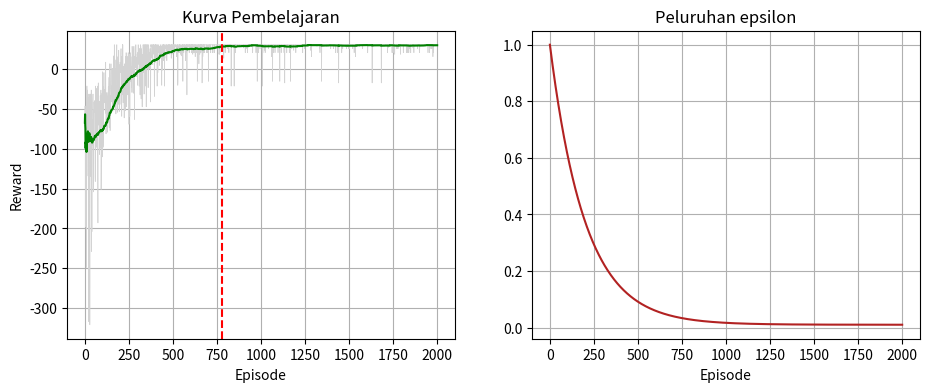
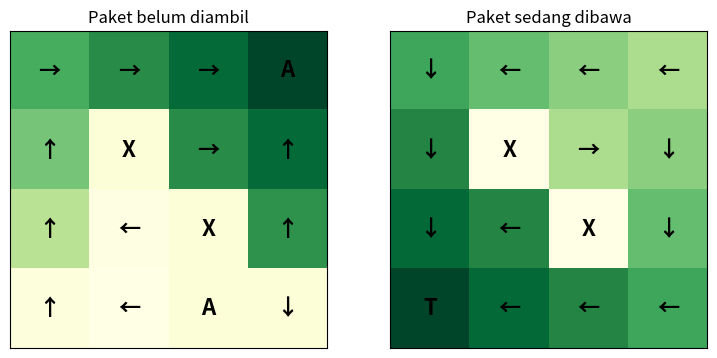

These charts were generated, in order, by the following Python code:
"""Environment Kurir Paket Cerdas (grid 4x4) - Python murni, tanpa Gymnasium."""
import numpy as np

class KurirEnv:
    ATAS, BAWAH, KIRI, KANAN, AMBIL, ANTAR = range(6)
    NAMA_AKSI = ["Atas", "Bawah", "Kiri", "Kanan", "Ambil", "Antar"]
    SIMBOL = {0: "↑", 1: "↓", 2: "←", 3: "→", 4: "A", 5: "T"}

    def __init__(self):
        self.n_baris = self.n_kolom = 4
        self.start, self.titik_p, self.titik_d = (0, 0), (0, 3), (3, 0)
        self.banjir = {(1, 1), (2, 2)}
        self.n_posisi = self.n_baris * self.n_kolom
        self.n_states = self.n_posisi * 2          # 16 x 2 = 32
        self.n_actions = 6
        self.reset()

    def encode(self, pos, paket):
        return (pos[0] * self.n_kolom + pos[1]) * 2 + paket

    def decode(self, s):
        p, paket = divmod(s, 2)
        return divmod(p, self.n_kolom), paket

    def reset(self):
        self.pos, self.paket = self.start, 0
        return self.encode(self.pos, self.paket)

    def step_from(self, state, action):
        """Fungsi transisi murni: (state, action) -> (new_state, reward, done)."""
        pos, paket = self.decode(state)
        r, c = pos
        reward, done = -1, False
        if action <= self.KANAN:
            dr, dc = [(-1, 0), (1, 0), (0, -1), (0, 1)][action]
            nr, nc = r + dr, c + dc
            if 0 <= nr < self.n_baris and 0 <= nc < self.n_kolom:
                pos = (nr, nc)
                if pos in self.banjir:
                    reward, done = -20, True
            else:
                reward = -5                      # menabrak tepi peta
        elif action == self.AMBIL:
            if pos == self.titik_p and paket == 0:
                paket, reward = 1, 10
            else:
                reward = -10
        else:                                    # ANTAR
            if pos == self.titik_d and paket == 1:
                reward, done = 30, True
            else:
                reward = -10
        return self.encode(pos, paket), reward, done

    def step(self, action):
        s = self.encode(self.pos, self.paket)
        ns, reward, done = self.step_from(s, action)
        self.pos, self.paket = self.decode(ns)
        return ns, reward, done


import numpy as np

def train(alpha=0.8, gamma=0.9, episodes=2000, max_steps=100, eps_start=1.0, eps_min=0.01,
          decay=0.005, seed=42):
    rng = np.random.default_rng(seed)
    env = KurirEnv()
    Q = np.zeros((env.n_states, env.n_actions))
    rewards, steps_log, eps_log = [], [], []
    for ep in range(episodes):
        eps = eps_min + (eps_start - eps_min) * np.exp(-decay * ep)
        s, total, n = env.reset(), 0, 0
        for _ in range(max_steps):
            a = rng.integers(env.n_actions) if rng.random() < eps else int(np.argmax(Q[s]))
            ns, r, done = env.step(a)
            target = r if done else r + gamma * np.max(Q[ns])      # state terminal: tanpa bootstrap
            Q[s, a] = (1 - alpha) * Q[s, a] + alpha * target
            s, total, n = ns, total + r, n + 1
            if done:
                break
        rewards.append(total); steps_log.append(n); eps_log.append(eps)
    return env, Q, np.array(rewards), np.array(steps_log), np.array(eps_log)

def greedy_rollout(env, Q, max_steps=50):
    s, total, path = env.reset(), 0, [env.start]
    acts = []
    for _ in range(max_steps):
        a = int(np.argmax(Q[s])); acts.append(a)
        s, r, done = env.step(a); total += r; path.append(env.pos)
        if done: break
    return total, acts, path, done

def moving_avg(x, w=100):
    import pandas as pd
    return pd.Series(x).rolling(w, min_periods=1).mean().values



import matplotlib.pyplot as plt
env, Q, R, S, E = train(alpha=0.8, gamma=0.9, episodes=2000, seed=42)
ma = moving_avg(R, 100)
conv = int(np.argmax(ma >= 0.95 * ma[-100:].mean()))
print('Episode konvergensi (MA mencapai 95% plateau):', conv)
fig, ax = plt.subplots(1, 2, figsize=(11, 4))
ax[0].plot(R, color='lightgray', lw=.5); ax[0].plot(ma, color='green'); ax[0].axvline(conv, color='red', ls='--')
ax[0].set_title('Kurva Pembelajaran'); ax[0].set_xlabel('Episode'); ax[0].set_ylabel('Reward'); ax[0].grid(True)
ax[1].plot(E, color='firebrick'); ax[1].set_title('Peluruhan epsilon'); ax[1].set_xlabel('Episode'); ax[1].grid(True)
plt.show()

total, acts, path, done = greedy_rollout(env, Q)
print('Reward greedy:', total, '| langkah:', len(acts), '| selesai:', done)
print([env.NAMA_AKSI[a] for a in acts])
fig, ax = plt.subplots(1, 2, figsize=(9, 4.5))
for paket in (0, 1):
    grid = np.array([[Q[env.encode((r, c), paket)].max() for c in range(4)] for r in range(4)])
    ax[paket].imshow(grid, cmap='YlGn')
    for r in range(4):
        for c in range(4):
            lab = 'X' if (r, c) in env.banjir else env.SIMBOL[int(np.argmax(Q[env.encode((r, c), paket)]))]
            ax[paket].text(c, r, lab, ha='center', va='center', fontsize=16, fontweight='bold')
    ax[paket].set_title('Paket belum diambil' if paket == 0 else 'Paket sedang dibawa'); ax[paket].set_xticks([]); ax[paket].set_yticks([])
plt.show()

for g in (0.9, 0.1):
    hasil, margin = [], []
    for sd in range(10):
        e, q, r, s, _ = train(gamma=g, seed=sd)
        t, a, p, d = greedy_rollout(e, q); hasil.append(t)
        qs = np.sort(q[e.encode(e.start, 0)])[::-1]; margin.append(qs[0] - qs[1])
    print(f'gamma={g}: reward greedy rata-rata={np.mean(hasil):.1f}, selisih Q terbaik-kedua di state awal={np.mean(margin):.3f}')
